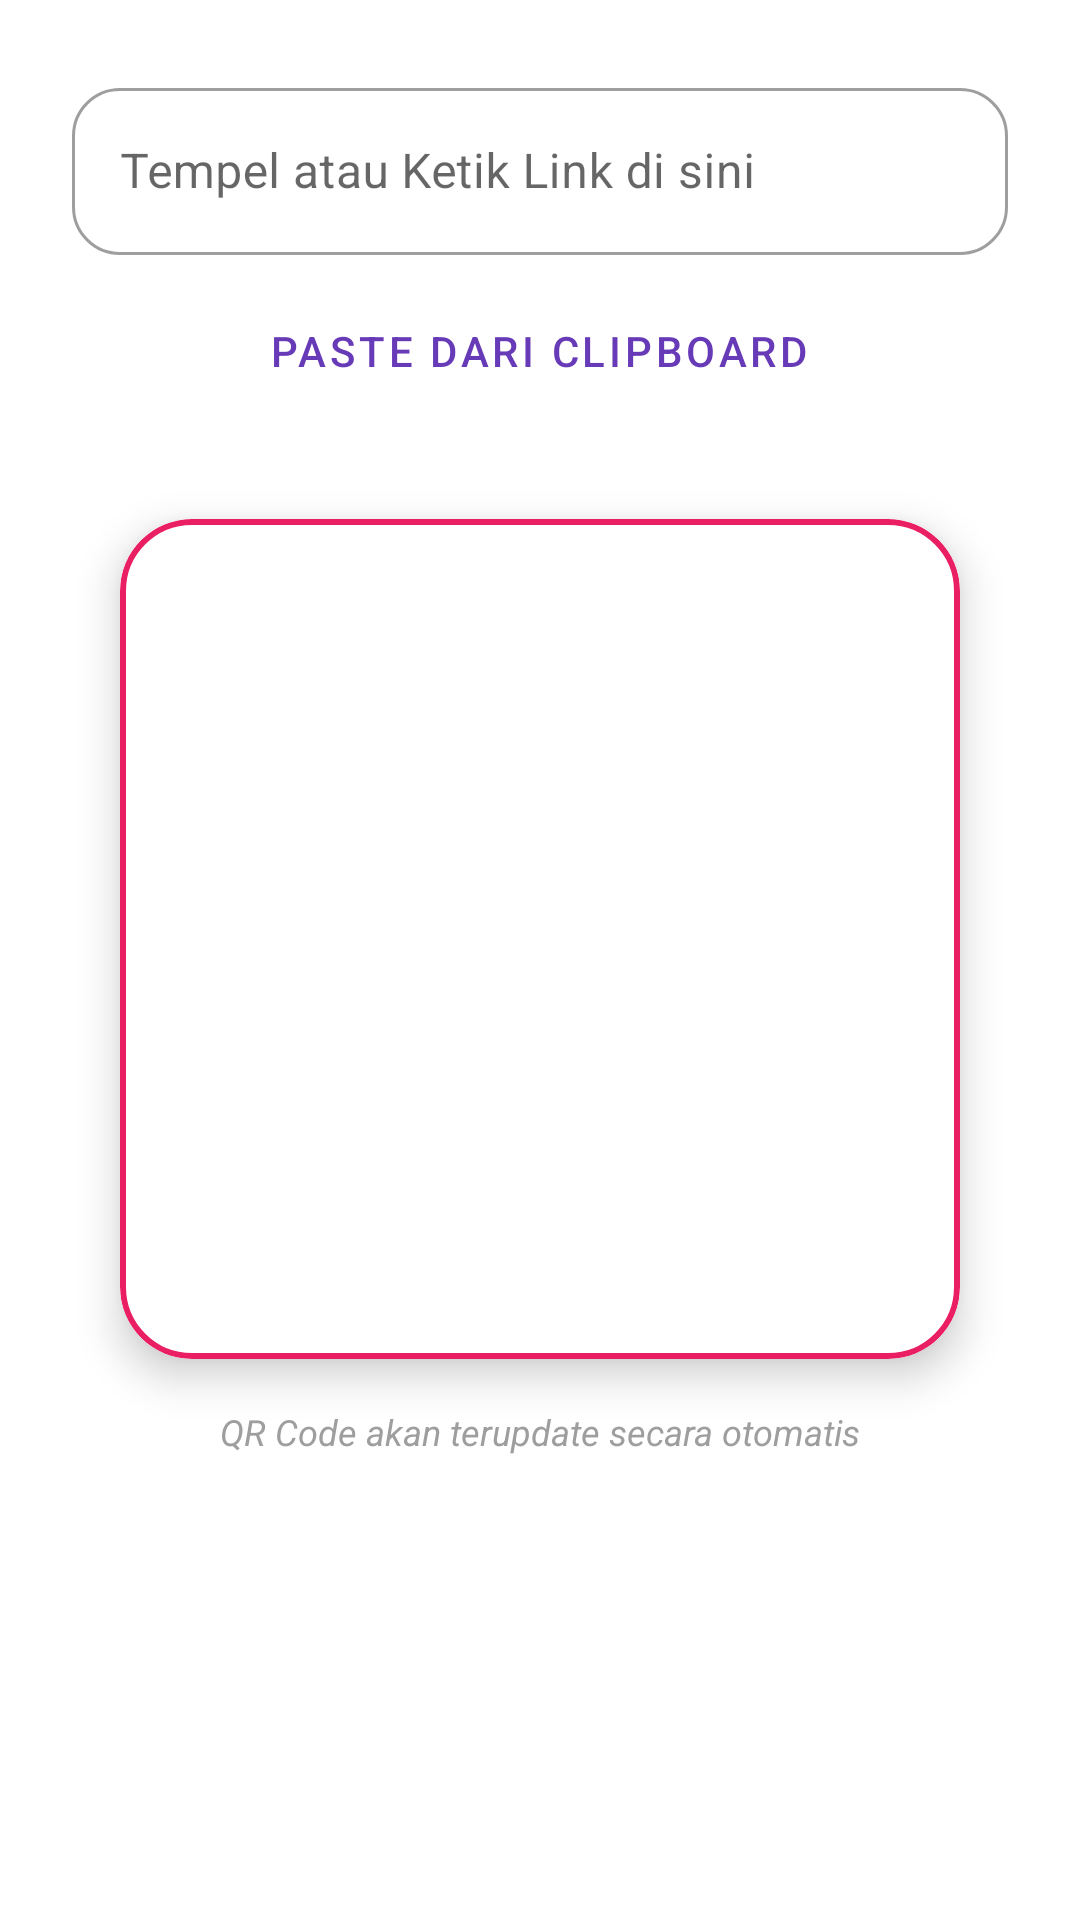

Write the Android layout XML for this screen, with the resource values it uses.
<!-- AndroidManifest.xml: application theme Theme.RaseoApps -->
<!-- res/layout/fragment_tab_qrcode.xml -->
<?xml version="1.0" encoding="utf-8"?>
<LinearLayout xmlns:android="http://schemas.android.com/apk/res/android"
    xmlns:app="http://schemas.android.com/apk/res-auto"
    android:layout_width="match_parent"
    android:layout_height="match_parent"
    android:orientation="vertical"
    android:padding="24dp"
    android:gravity="center_horizontal">

    <com.google.android.material.textfield.TextInputLayout
        android:id="@+id/layoutQrInput"
        android:layout_width="match_parent"
        android:layout_height="wrap_content"
        android:hint="Tempel atau Ketik Link di sini"
        app:endIconMode="clear_text"
        app:boxCornerRadiusTopStart="16dp"
        app:boxCornerRadiusTopEnd="16dp"
        app:boxCornerRadiusBottomStart="16dp"
        app:boxCornerRadiusBottomEnd="16dp"
        style="@style/Widget.MaterialComponents.TextInputLayout.OutlinedBox">

        <com.google.android.material.textfield.TextInputEditText
            android:id="@+id/edtQrInput"
            android:layout_width="match_parent"
            android:layout_height="wrap_content"
            android:inputType="textUri"
            android:textSize="16sp" />
    </com.google.android.material.textfield.TextInputLayout>

    <com.google.android.material.button.MaterialButton
        android:id="@+id/btnPaste"
        style="@style/Widget.MaterialComponents.Button.TextButton"
        android:layout_width="wrap_content"
        android:layout_height="wrap_content"
        android:layout_marginTop="8dp"
        android:text="Paste dari Clipboard"
        app:icon="@drawable/ic_edit" />

    <com.google.android.material.card.MaterialCardView
        android:layout_width="wrap_content"
        android:layout_height="wrap_content"
        android:layout_marginTop="32dp"
        app:cardCornerRadius="24dp"
        app:cardElevation="8dp"
        app:strokeWidth="2dp"
        app:strokeColor="#E91E63">

        <ImageView
            android:id="@+id/ivQrCode"
            android:layout_width="280dp"
            android:layout_height="280dp"
            android:padding="20dp"
            android:background="@android:color/white"
            android:scaleType="fitCenter"
            android:contentDescription="Generated QR Code" />
    </com.google.android.material.card.MaterialCardView>

    <TextView
        android:layout_width="wrap_content"
        android:layout_height="wrap_content"
        android:layout_marginTop="16dp"
        android:text="QR Code akan terupdate secara otomatis"
        android:textColor="#9E9E9E"
        android:textSize="12sp"
        android:textStyle="italic" />

</LinearLayout>
<!-- resources referenced by this layout -->
<resources>
  <style name="Theme.RaseoApps" parent="Base.Theme.RaseoApps" />
  <style name="Base.Theme.RaseoApps" parent="Theme.MaterialComponents.DayNight.NoActionBar">
          
          <item name="colorPrimary">@color/purple_primary</item>
          <item name="colorPrimaryVariant">@color/purple_700</item>
          <item name="colorOnPrimary">@color/white</item>
          
          <item name="colorSecondary">@color/teal_200</item>
          <item name="colorSecondaryVariant">@color/teal_200</item>
          <item name="colorOnSecondary">@color/black</item>
          
          <item name="android:statusBarColor">?attr/colorPrimaryVariant</item>
      </style>
  <color name="purple_primary">#673AB7</color>
  <color name="purple_700">#3700B3</color>
  <color name="white">#FFFFFFFF</color>
  <color name="teal_200">#03DAC5</color>
  <color name="black">#FF000000</color>
</resources>
